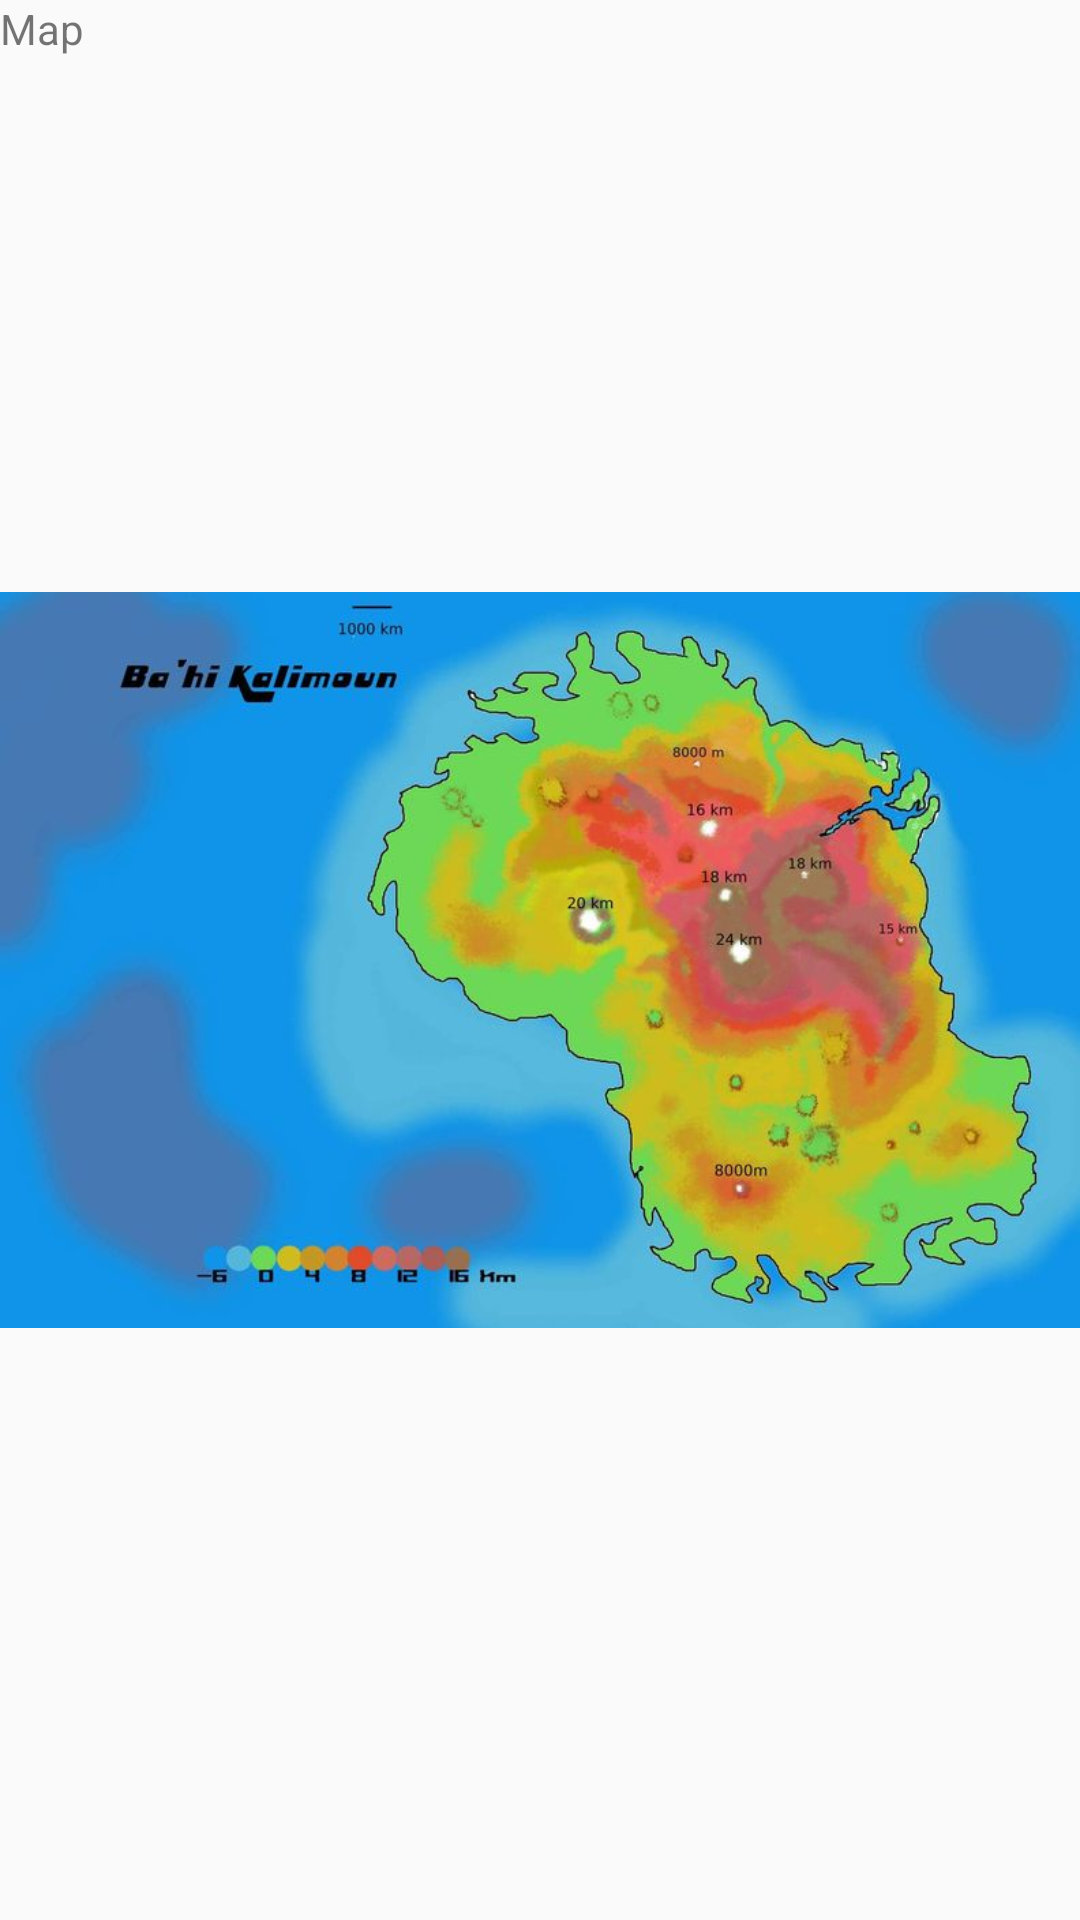

Write the Android layout XML for this screen, with the resource values it uses.
<!-- AndroidManifest.xml: application theme Theme.JeuDeRole -->
<!-- res/layout/fragment_map.xml -->
<?xml version="1.0" encoding="utf-8"?>
<FrameLayout xmlns:android="http://schemas.android.com/apk/res/android"
    xmlns:tools="http://schemas.android.com/tools"
    android:layout_width="match_parent"
    android:layout_height="match_parent"
    tools:context=".ui.FragmentMap">


    <TextView
        android:layout_width="match_parent"
        android:layout_height="match_parent"
        android:text="@string/tv_fragMap_tv" />

    <ImageView
        android:layout_width="match_parent"
        android:layout_height="match_parent"
        android:contentDescription="@string/carte_du_monde_opstandne"
        android:src="@drawable/opstandne" />

</FrameLayout>
<!-- resources referenced by this layout -->
<resources>
  <!-- drawable opstandne: jpg bitmap (drawable, 43138 bytes) -->
  <string name="carte_du_monde_opstandne">carte du monde opstandne</string>
  <string name="tv_fragMap_tv">Map</string>
  <style name="Theme.JeuDeRole" parent="Theme.AppCompat.Light.DarkActionBar">
          
          <item name="colorPrimary">@color/purple_500</item>
          <item name="colorPrimaryDark">@color/purple_700</item>
          <item name="colorAccent">@color/teal_200</item>
          
      </style>
  <color name="purple_500">#FF6200EE</color>
  <color name="purple_700">#FF3700B3</color>
  <color name="teal_200">#FF03DAC5</color>
</resources>
